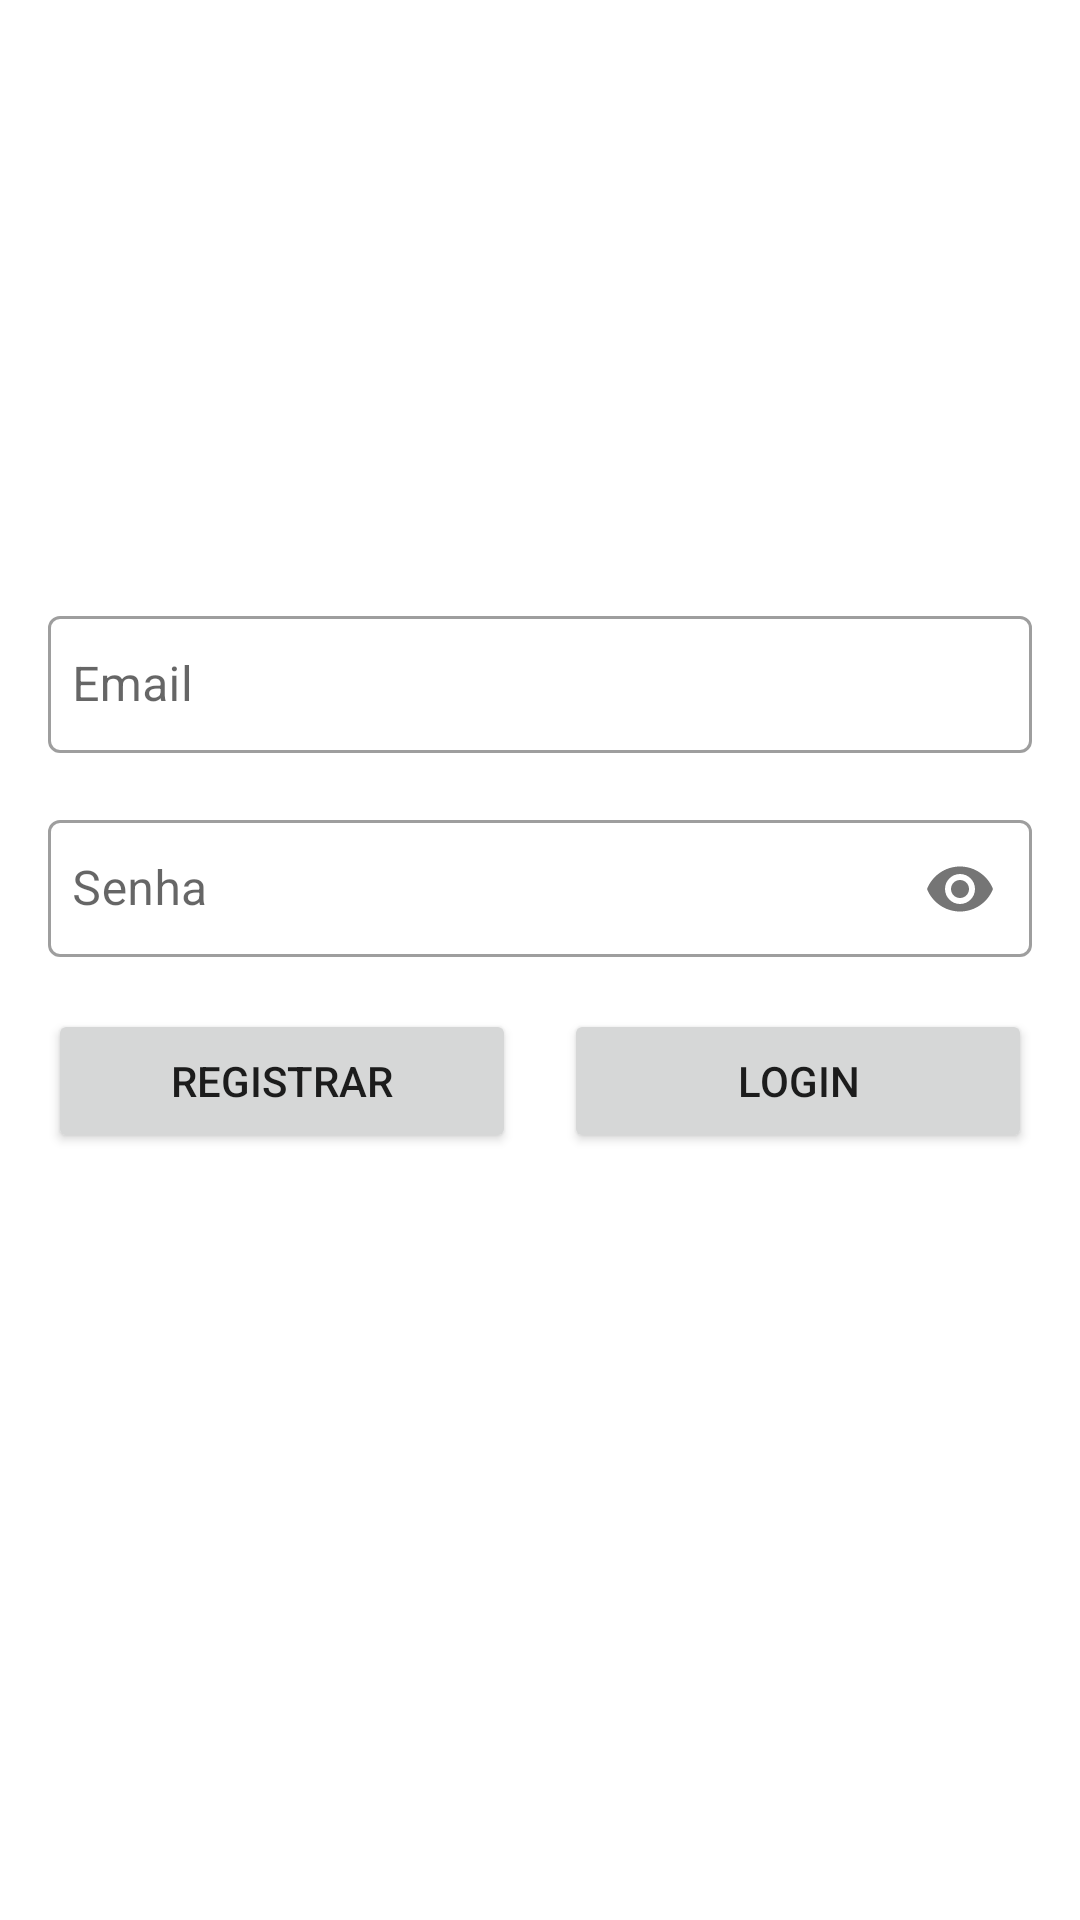

Android layout source for this screen:
<!-- AndroidManifest.xml: application theme Theme.Auth2 -->
<!-- res/layout/activity_login.xml -->
<?xml version="1.0" encoding="utf-8"?>
<androidx.constraintlayout.widget.ConstraintLayout xmlns:android="http://schemas.android.com/apk/res/android"
    xmlns:app="http://schemas.android.com/apk/res-auto"
    xmlns:tools="http://schemas.android.com/tools"
    android:layout_width="match_parent"
    android:layout_height="match_parent">

    <com.google.android.material.textfield.TextInputLayout
        android:id="@+id/tilEditEmail"
        style="@style/Widget.MaterialComponents.TextInputLayout.OutlinedBox"
        android:layout_width="match_parent"
        android:layout_height="wrap_content"
        android:layout_marginStart="16dp"
        android:layout_marginEnd="16dp"
        android:layout_marginTop="200dp"
        app:layout_constraintTop_toTopOf="parent">

        <com.google.android.material.textfield.TextInputEditText
            android:id="@+id/emailET"
            android:layout_width="match_parent"
            android:layout_height="wrap_content"
            android:hint="@string/email"
            android:inputType="textEmailAddress"
            android:paddingHorizontal="8dp"
            android:paddingVertical="12dp" />
    </com.google.android.material.textfield.TextInputLayout>

    <com.google.android.material.textfield.TextInputLayout
        android:id="@+id/tilEditSenha"
        style="@style/Widget.MaterialComponents.TextInputLayout.OutlinedBox"
        android:layout_width="match_parent"
        android:layout_height="wrap_content"
        android:layout_marginEnd="16dp"
        android:layout_marginTop="16dp"
        app:passwordToggleEnabled="true"
        android:layout_marginStart="16dp"
        app:layout_constraintTop_toBottomOf="@id/tilEditEmail">

        <com.google.android.material.textfield.TextInputEditText
            android:id="@+id/senhaET"
            android:layout_width="match_parent"
            android:layout_height="wrap_content"
            android:hint="@string/senha"
            android:inputType="textPassword"
            android:paddingHorizontal="8dp"
            android:paddingVertical="12dp" />
    </com.google.android.material.textfield.TextInputLayout>

    <LinearLayout
        android:layout_width="match_parent"
        android:layout_height="wrap_content"
        android:layout_marginStart="16dp"
        android:layout_marginTop="16dp"
        android:layout_marginEnd="16dp"
        android:orientation="horizontal"
        app:layout_constraintEnd_toEndOf="@id/tilEditSenha"
        app:layout_constraintStart_toStartOf="@id/tilEditSenha"
        app:layout_constraintTop_toBottomOf="@id/tilEditSenha">
        <Button
            android:id="@+id/bt_registrar"
            android:layout_width="0dp"
            android:layout_height="wrap_content"
            android:layout_marginEnd="8dp"
            android:layout_weight="1"
            android:text="@string/registrar" />
        <Button
            android:id="@+id/bt_login"
            android:layout_width="0dp"
            android:layout_height="wrap_content"
            android:layout_marginStart="8dp"
            android:layout_weight="1"
            android:text="@string/login" />
    </LinearLayout>


</androidx.constraintlayout.widget.ConstraintLayout>
<!-- resources referenced by this layout -->
<resources>
  <string name="email">Email</string>
  <string name="login">Login</string>
  <string name="registrar">Registrar</string>
  <string name="senha">Senha</string>
  <style name="Theme.Auth2" parent="Theme.MaterialComponents.DayNight.DarkActionBar">
          
          <item name="colorPrimary">@color/purple_500</item>
          <item name="colorPrimaryVariant">@color/purple_700</item>
          <item name="colorOnPrimary">@color/white</item>
          
          <item name="colorSecondary">@color/teal_200</item>
          <item name="colorSecondaryVariant">@color/teal_700</item>
          <item name="colorOnSecondary">@color/black</item>
          
          <item name="android:statusBarColor">?attr/colorPrimaryVariant</item>
          
      </style>
  <color name="white">#FFFFFFFF</color>
  <color name="black">#FF000000</color>
  <!-- not gathered from this repository: default colours our renderer supplied (Android Studio template values) -->
  <color name="purple_500">#FF6200EE</color>
  <color name="purple_700">#FF3700B3</color>
  <color name="teal_200">#FF03DAC5</color>
  <color name="teal_700">#FF018786</color>
</resources>
